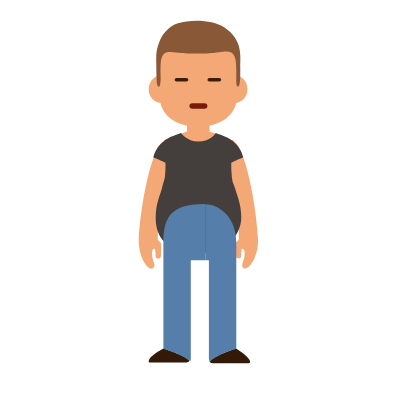
t = 0.00 s
t = 1.75 s: frame unchanged from t = 0.00 s, image omitted
t = 3.48 s: frame unchanged from t = 0.00 s, image omitted
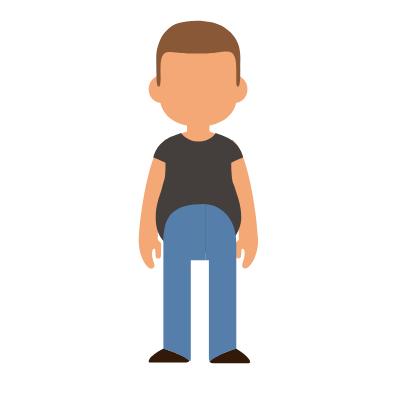
t = 5.00 s
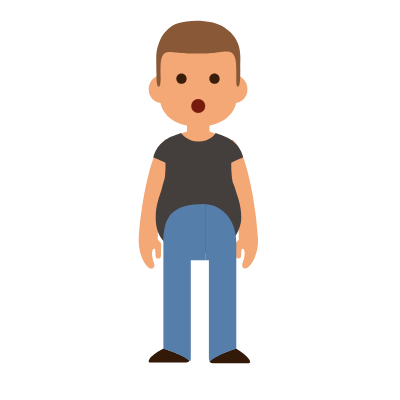
t = 6.70 s
t = 8.30 s: frame unchanged from t = 6.70 s, image omitted

The animated SVG that drew these frames (rendered in a browser with its animation timeline set to each time). Animation: 19 CSS @keyframes rules; one cycle of 10.00 s, repeats indefinitely.

<?xml version="1.0"?>
<svg width="400" height="400" xmlns="http://www.w3.org/2000/svg" xmlns:svg="http://www.w3.org/2000/svg" xmlns:xlink="http://www.w3.org/1999/xlink">

 <style type="text/css">.st0{fill:#FFD768;}
	.st1{fill:#6CC8BF;}
	.st2{fill:#F6F6F6;}
	.st3{fill:#508E86;}
	.st4{fill:#771B0C;}
	.st5{display:none;}
	.st6{font-family:&#x27;HPSimplified-Regular&#x27;;}
	.st7{font-size:49.9182px;}
	.st8{font-size:35.0798px;}
	.st9{fill:#706F6F;}
	.st10{fill:#FFFFFF;}
	.st11{display:inline;fill:#706F6F;}
	.st12{fill:none;stroke:#998675;stroke-width:4;stroke-miterlimit:10;}
	.st13{fill:#A3270F;}
	.st14{fill:#DC4E28;}
	.st15{fill:#575756;}
	.st16{fill:#432918;}
	.st17{fill:#7D4E24;}
	.st18{fill:#BE1622;}
	.st19{fill:#F9D748;}
	.st20{fill:#2C5B73;}
	.st21{fill:#00A19A;}
	.st22{fill:#F4A876;}
	.st23{fill:#443F3C;}
	.st24{fill:#331907;}
	.st25{fill:#557FAA;}
	.st26{fill:#895836;}
	.st27{fill:#3A1E0A;}
    *{
    transition : all ease-in-out
    }
     #avion{
    animation : fly 10s ease-in-out infinite;
    animation-fill-mode : forwards;
    }
    @keyframes fly{
    0%,30%{
    transform : translate(-30px,-10px)
    }
    40%,50%{
    transform : translate(150px,-50px)
    }
    60%,100%{
     transform : translate(800px,-500px)
    }
    }
    #sleep{
      animation : sweep 10s linear infinite;
      }
   @keyframes sweep{
     60%, 100%{
    font-size: 0;
    
    }
    0%, 50%{
    
   font-size: 35.0798px;
  }
    }
    #quest{
    animation : fade 10s linear infinite;
   }
    @keyframes fade{
    60%, 100% {
    font-size: 40.9182px;
  }
    0%,50%
     {
    font-size: 0;
     }
    }
    #opened_eyes{
    animation : opened 10s linear infinite
    }
     @keyframes opened{
     0%,50%
     {
   visibility : hidden
     }
    60%, 100% {
    visibility : visible
  }
   
    }
    #OJOS_1{
    animation : hide 10s ease-in-out infinite;
    }
    @keyframes hide{
    0%,45%
     {
   visibility : visible
     }
    49%, 100% {
    visibility : hidden
  }
    
    }
    #closedmouse{
    
    animation: wonder 10s ease-in-out infinite;
    
    }
    @keyframes wonder{
    49%, 100% {
    visibility : hidden
  }
    0%,45%
     {
      visibility : visible
     }
    }
    #openedmouse{
    animation: silent 10s ease-in-out infinite;
    }
    @keyframes silent{
    60%, 100% {
    visibility : visible
  }
    0%,50%
     {
    visibility : hidden
     }
    }
    #clockwise1{
    animation :  spin1 10s ease-in-out infinite;
    }
    @keyframes spin1{
    0%,4%{
    visibility : visible
    }
    5%,100%{
     visibility : hidden
    }
    
    }
    #clockwise13{
    animation :  spin2 10s ease-in-out infinite;
    }
    @keyframes spin2{
    0%,6%{
    visibility : hidden
    }
    7%,12%{
     visibility : visible
    }
    13%,100%{
    visibility : hidden
    }
    }
    #clockwise2{
    animation :  spin3 10s ease-in-out infinite;
    }
    @keyframes spin3{
    0%,14%{
    visibility : hidden
    }
    15%,20%{
     visibility : visible
    }
    21%,100%{
      visibility : hidden
    }
    }
    #clockwise3{
    animation : spin4 10s ease-in-out infinite;
    }
    @keyframes spin4{
    0%,22%{
    visibility : hidden
    }
    23%,28%{
     visibility : visible
    }
    29%,100%{
      visibility : hidden
    }
    }
    #clockwise4{
    visibility : hidden
    }
    #clockwise5{
    animation : spin5 10s ease-in-out infinite;
    }
    @keyframes spin5{
    0%,30%{
    visibility : hidden
    }
    31%,36%{
     visibility : visible
    }
    37%,100%{
      visibility : hidden
    }
    }
    #clockwise6{
    animation : spin6 10s ease-in-out infinite;
    }
    @keyframes spin6{
    0%,38%{
    visibility : hidden
    }
    39%,40%{
     visibility : visible
    }
    41%,100%{
      visibility : hidden
    }
    }
    #clockwise7{
    animation : spin7 10s ease-in-out infinite;
    }
    @keyframes spin7{
    0%,42%{
    visibility : hidden
    }
    43%,48%{
     visibility : visible
    }
    49%,100%{
      visibility : hidden
    }
    }
    #clockwise8{
    animation : spin8 10s ease-in-out infinite;
    }
    @keyframes spin8{
    0%,50%{
    visibility : hidden
    }
    51%,56%{
     visibility : visible
    }
    57%,100%{
      visibility : hidden
    }
    }
    #clockwise9{
    animation : spin9 10s ease-in-out infinite;
    }
    @keyframes spin9{
    0%,58%{
    visibility : hidden
    }
    59%,65%{
     visibility : visible
    }
    66%,100%{
    visibility : hidden
    }
    }
    #clockwise10{
    animation : spin10 10s ease-in-out infinite;
    }
    @keyframes spin10{
    0%,67%{
    visibility : hidden
    }
    68%,78%{
     visibility : visible
    }
    79%,100%{
    visibility : hidden
    }
    }
    #clockwise11{
    animation :spin11 10s ease-in-out infinite;
    }
    @keyframes spin11{
    0%,80%{
    visibility : hidden
    }
    81%,89%{
     visibility : visible
    }
    90%,100%{
    visibility : hidden
    }
    }
    #clockwise12{
    animation : spin12 10s ease-in-out infinite;
    }
    @keyframes spin12{
    0%,91%{
    visibility : hidden
    }
    92%,100%{
     visibility : visible
    }
    89%,100%{
    visibility : hidden
    }
    }</style>
 <g class="layer">
  <title>Layer 1</title>
  <g id="man">
   <g id="BRAZO_IZQ">
    <path class="st22" d="m165.835003,141.685743c-0.090467,-0.814103 -0.180909,-1.628181 -0.361818,-2.532726c-2.623193,2.261375 -4.884559,4.613192 -6.51274,7.145934c-9.135933,13.749116 -18.181416,57.891058 -20.261865,92.806584c0,0.271376 -0.452285,10.673663 3.889556,20.080956c3.618196,7.779103 9.497751,12.754129 11.849568,7.055467c0.814103,-1.989999 -4.160923,-10.221387 -1.80909,-16.281867c0.361818,-0.904545 1.447272,-1.085454 2.080466,-1.085454c0.814103,0 0.814103,7.326843 0.995012,8.050479c0.723636,2.532726 5.155918,1.989999 5.246377,-0.723636l0.180909,-10.402296c0.090467,-1.718648 0,-3.07547 -1.537739,-4.341832c-0.814103,-0.723636 -1.447272,-1.266363 -1.989999,-2.080466c0.090467,-0.090467 0.180909,-0.180909 0.271376,-0.271376c0.090467,-0.180909 0.090467,-0.361818 0,-0.452285c-0.271376,-0.542727 0.633194,-38.533722 8.231388,-62.232874c0.814103,-4.794101 1.175921,-9.58821 1.175921,-14.38231c0.090467,-0.271376 0.090467,-0.542727 0.180909,-0.723636l-1.718648,0l0,-19.628687l0.090467,0l-0.000034,0.000017l-0.000017,0.000008z" id="svg_58"/>
   </g>
   <g id="BRAZO_DERE">
    <path class="st22" d="m258.008401,238.834167c-1.989999,-34.915542 -10.945023,-79.147927 -20.080956,-92.897051c-1.447272,-2.261375 -3.437287,-4.432283 -5.698645,-6.422298c-0.452285,1.80909 -0.814103,3.708647 -1.175921,5.608195c0,-0.090467 -0.090467,-0.090467 -0.090467,-0.180909l0,16.100958l-2.623193,0c0.452285,1.80909 0.904545,3.618196 1.35683,5.608195c0.090467,2.713635 0.361818,5.427286 0.633194,8.140921c7.779103,23.699152 8.774115,63.227886 8.502739,63.770613c-0.090467,0.180909 -0.090467,0.361818 0,0.452285s0.180909,0.180909 0.271376,0.271376c-0.542727,0.814103 -1.175921,1.35683 -1.989999,2.080466c-1.447272,1.266363 -1.537739,2.623193 -1.537739,4.341832l0.180909,10.402296c0.090467,2.804102 4.522741,3.256378 5.246377,0.723636c0.180909,-0.723636 0.180909,-8.140921 0.995012,-8.050479c0.633194,0 1.718648,0.180909 2.080466,1.085454c2.351817,6.06048 -2.623193,14.291843 -1.80909,16.281867c2.261375,5.608195 7.960012,0.633194 11.849568,-7.145934c4.70365,-9.497751 3.889556,-19.809596 3.889556,-20.171414l-0.000017,0l0,-0.000008z" id="svg_59"/>
   </g>
   <g id="svg_60">
    <path class="st22" d="m231.505147,147.927115c-2.804102,-5.970013 -8.140921,-11.668659 -21.980504,-16.372309l0,-12.663662l-22.523231,0l0,12.663662c-12.120935,4.070465 -18.362325,8.502739 -22.070971,13.206389c0,-0.180909 0,-0.271376 -0.090467,-0.452285l0,19.719138l1.718648,0c0,-0.090467 0.090467,-0.271376 0.090467,-0.361818l60.604693,-7.326843c0.452285,2.261375 0.995012,4.794101 1.718648,7.598194l2.623193,0l0,-16.010491l-0.090467,0l0,0.000017l-0.000008,0.000008z" id="svg_61"/>
    <path class="st23" d="m232.409717,180.400382l0,0c-0.361818,-1.628181 -0.452285,-2.623193 -0.542727,-3.07547c0,-0.090467 0,-0.271376 0,-0.361818c-0.542727,-4.884559 -0.723636,-9.67866 -0.633194,-14.291843c6.874558,-3.437287 11.940026,-5.155918 11.940026,-5.155918c-1.80909,-8.412297 -6.965025,-13.477765 -9.407301,-15.467764c-0.090467,-0.090467 -0.090467,-0.180909 -0.180909,-0.271376c-4.341832,-3.889556 -11.48775,-6.331831 -17.819581,-8.683648c-0.090467,0 -4.522741,8.502739 -17.729139,8.502739c-11.035481,0 -17.095945,-8.593206 -17.095945,-8.502739c-6.241389,2.351817 -13.115947,4.613192 -17.005503,8.050479c0,0 -8.32183,5.336827 -10.673663,16.372309c0,0 5.155918,1.718648 12.211402,5.246377c0.090467,4.522741 0,9.045466 -0.542727,14.110934c-0.090467,0.180909 -0.090467,0.361818 -0.090467,0.633194c-0.180909,1.35683 -0.904545,3.16592 -2.894544,10.673663c-1.899557,6.874558 -6.241389,16.1914 -6.241389,29.21688c0,10.764114 2.623193,35.639178 42.785112,35.639178c33.377812,0 42.785112,-23.065958 42.785112,-35.639178c0,-13.02548 -4.341832,-22.342322 -6.241389,-29.21688c-1.266363,-3.799105 -2.080466,-4.884559 -2.623193,-7.779103l0,-0.000017l0.000017,0z" id="svg_62"/>
   </g>
   <g id="PERNAS">
    <g id="svg_63">
     <path class="st24" d="m149.281768,359.591268c-1.718648,3.437287 0.633194,2.985011 1.899557,2.985011l34.825084,0c0.271376,0 2.351817,-0.180909 3.437287,-1.628181c-2.442284,-4.613192 -18.814593,-9.769119 -25.779609,-12.392311c-0.090467,0 -11.849568,5.879554 -14.38231,11.035481l-0.000008,0z" id="svg_64"/>
     <path class="st24" d="m249.505662,360.043553c-2.804102,-5.155918 -13.658674,-11.48775 -13.658674,-11.48775c-6.51274,2.442284 -22.161413,7.055467 -26.322336,13.206389c0.180909,0.271376 0.723636,0.633194 0.995012,0.723636c0.995012,0.633194 1.989999,0.723636 2.351817,0.723636l34.825084,0c1.175921,-0.090467 3.708647,0.361818 1.80909,-3.16592l0.000017,0l-0.000008,0.000008zm-36.724632,2.532726l0,0l0,0z" id="svg_65"/>
     <path class="st25" d="m163.392727,242.723714c0,48.755126 0,106.10344 0,106.10344s17.638672,4.884559 26.774605,12.392311c0.542727,-0.723636 0.633194,-1.899557 0.633194,-3.527738l0,-97.419792l14.291843,0l0,-56.17241c-33.106436,0.090467 -41.699642,11.940026 -41.699642,38.624189z" id="svg_66"/>
     <path class="st25" d="m208.891474,357.782178c0,1.718648 0.271376,2.985011 0.904545,3.618196c11.306841,-8.683648 26.503245,-12.57322 26.503245,-12.57322s0,-59.519239 0,-105.922531c0,-24.784606 -15.558231,-38.262371 -31.116437,-38.714631l0,56.17241l3.708647,0l0,97.419792l0,-0.000017z" id="svg_67"/>
    </g>
   </g>
   <g id="CARA">
    <g id="svg_68">
     <path class="st22" d="m230.871978,45.080053c-6.422298,-9.135933 -15.73914,-15.829582 -26.774605,-16.281867c0,0 -0.180909,0 -0.542727,0l0,-0.452285c0,0 -2.713635,0.090467 -5.427286,0.180909c-2.804102,-0.090467 -5.427286,-0.180909 -5.427286,-0.180909l0,0.452285c-0.361818,0 -0.542727,0 -0.542727,0c-11.035481,0.452285 -20.080956,7.326843 -26.774605,16.281867c-11.125932,14.83457 -5.970013,33.287362 -5.970013,49.116943c0,25.960518 23.246867,32.473267 38.805098,32.473267c15.558231,0 39.076449,-6.693649 39.076449,-32.473267c-0.180909,-15.73914 4.97501,-33.015994 -6.422298,-49.116943z" id="svg_69"/>
     <path class="st22" d="m221.012409,86.960604c-1.447272,7.86957 3.346829,14.472752 10.583205,15.829582c7.236376,1.447272 14.201401,-2.894544 15.648673,-10.764114c1.447272,-7.86957 -3.346829,-15.377322 -10.583205,-16.824594c-7.236376,-1.35683 -14.291843,3.889556 -15.648673,11.759117l0,0.000008z" id="svg_70"/>
     <path class="st22" d="m172.800011,86.960604c1.447272,7.86957 -0.995012,14.472752 -8.231388,15.829582c-7.236376,1.447272 -14.201401,-2.894544 -15.648673,-10.764114c-1.447272,-7.86957 3.346829,-15.377322 10.583205,-16.824594c7.236376,-1.35683 11.940026,3.889556 13.296856,11.759117l0,0.000008z" id="svg_71"/>
     <path class="st26" d="m160.679076,77.101035c0,-10.583205 -1.537739,-25.146424 7.960012,-25.146424c7.055467,0 7.779103,1.628181 29.035971,1.628181c18.905051,0 21.980504,-2.080466 29.035971,-2.080466c7.598194,0 9.58821,5.336827 9.58821,19.176411c0,11.759117 -0.452285,15.920049 1.80909,15.920049c2.623193,0 2.170908,-13.568207 2.170908,-19.08596c0,-10.311845 2.985011,-27.679166 -15.829582,-40.071461c-11.578208,-7.598194 -33.106436,-8.32183 -46.493759,-4.070465c-9.316842,2.985011 -15.829582,10.764114 -19.08596,19.809596c-3.618196,9.950028 -2.351817,13.115947 -2.351817,32.835085c0,8.502739 0.814103,10.673663 2.442284,10.673663c0.090467,0 1.718648,0.723636 1.718648,-9.58821l0.000017,0l0.000008,0z" id="svg_72"/>
    </g>
    <g id="BOCA">
     <ellipse class="st4" cx="198.217802" cy="105.956106" id="openedmouse" rx="7.055467" ry="6.965025"/>
     <path class="st4" d="m204.640101,108.850666l-12.482753,0c-1.537739,0 -2.804102,-1.266363 -2.804102,-2.804102l0,0c0,-1.537739 1.266363,-2.804102 2.804102,-2.804102l12.482753,0c1.537739,0 2.804102,1.266363 2.804102,2.804102l0,0c0,1.537739 -1.266363,2.804102 -2.804102,2.804102z" id="closedmouse"/>
    </g>
    <g id="OJOS_1">
     <path class="st27" d="m186.549152,81.442868l-10.130936,0c-0.995012,0 -1.718648,-0.814103 -1.718648,-1.718648l0,0c0,-0.995012 0.814103,-1.718648 1.718648,-1.718648l10.130936,0c0.995012,0 1.718648,0.814103 1.718648,1.718648l0,0c0,0.995012 -0.723636,1.718648 -1.718648,1.718648z" id="svg_73"/>
     <path class="st27" d="m219.384212,81.442868l-10.130936,0c-0.995012,0 -1.718648,-0.814103 -1.718648,-1.718648l0,0c0,-0.995012 0.814103,-1.718648 1.718648,-1.718648l10.130936,0c0.995012,0 1.718648,0.814103 1.718648,1.718648l0,0c0,0.995012 -0.814103,1.718648 -1.718648,1.718648z" id="svg_74"/>
    </g>
    <g id="opened_eyes">
     <path class="st27" d="m209.343734,78.638774c0,2.804102 2.351817,5.155918 5.155918,5.155918c2.894544,0 5.155918,-2.261375 5.155918,-5.155918c0,-2.804102 -2.351817,-5.155918 -5.155918,-5.155918s-5.155918,2.261375 -5.155918,5.155918z" id="svg_75"/>
     <path class="st27" d="m176.327749,78.638774c0,2.804102 2.351817,5.155918 5.155918,5.155918c2.894544,0 5.155918,-2.261375 5.155918,-5.155918c0,-2.804102 -2.351817,-5.155918 -5.155918,-5.155918s-5.155918,2.261375 -5.155918,5.155918z" id="svg_76"/>
    </g>
   </g>
  </g>
 </g>
</svg>
